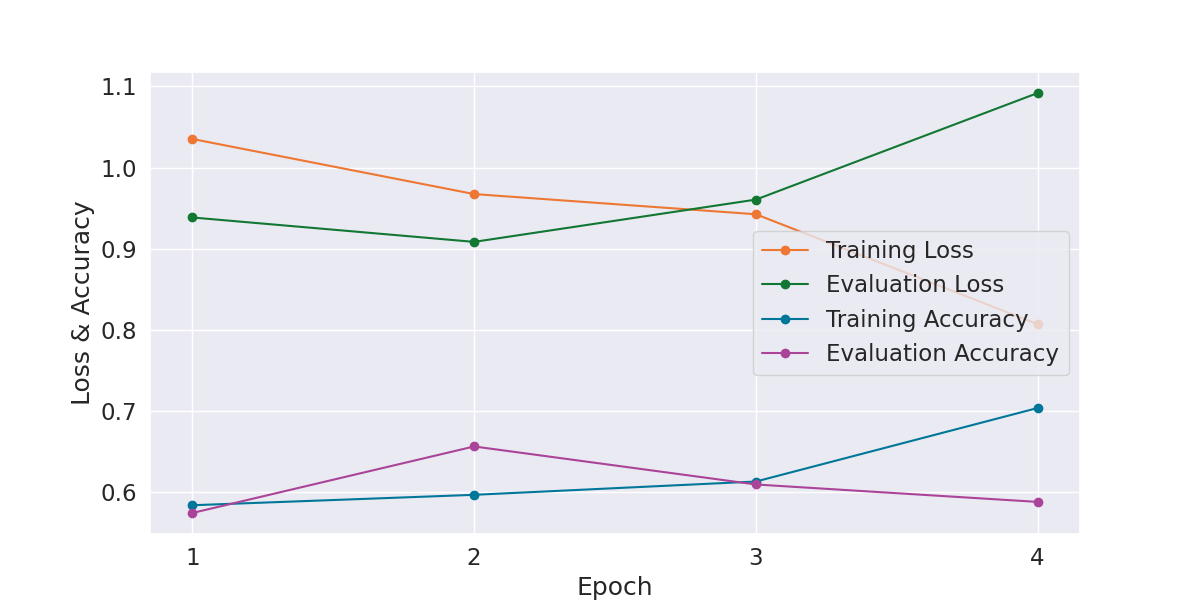

Data behind this chart, as committed beside it:
Epoch, Training Loss, Evaluation Loss, Training Accuracy, Evaluation Accuracy, Training Time, Evaluation Time
1, 1.035, 0.9385, 0.5838, 0.5742, 0:02:27, 0:00:04
2, 0.9674, 0.9084, 0.5966, 0.6562, 0:02:27, 0:00:04
3, 0.9425, 0.9606, 0.613, 0.6094, 0:02:27, 0:00:04
4, 0.807, 1.092, 0.7037, 0.5879, 0:02:27, 0:00:04
